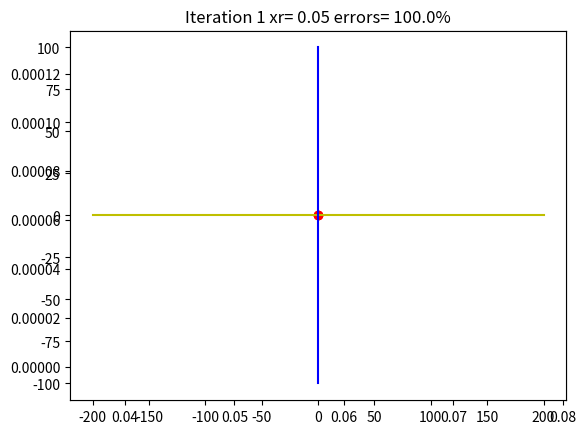

The script that saved this image:
import numpy as np
import matplotlib.pyplot as plt
import sympy as sp
import matplotlib.pyplot as plt
from sympy import sympify, Symbol
curr_pos = 0

def newton(st,maxnum,maxer,xi):
  x=sp.Symbol('x')
  y=sp.Symbol('y')
  H = sympify(st)
# x and y for the function to plot it
  x1=[]
  y1=[]
  # x and y for lower pound
  xis=[]
  # x and y for upper pound
  fxi=[]
  # different values of xk
  dfxi=[]
  # different values of ys to determine upper and lower pound for the axis
  # store the value of each error
  errors=[]
  # store plots which mean the steps of this method
  plots=[]
  # store the first two values of ys in the ys array
  xis.append(xi)
  dif=sp.diff(st,x)
  print(dif)
  i=0.0
  err=1
  maxsize=maxnum
  # loop to determine the points to draw the function
  
  # loop to get the value of xk
  for i in range(0, maxsize, 1):
  # test the error pound
   
   fxi_value = float(H.subs(x,xi))
   fxi.append(fxi_value)
   dfxi_value = float(dif.subs(x,xi))
   dfxi.append(dfxi_value)
   x2=[xi]
   xi = xi - (fxi_value/dfxi_value)
   print(xi)
   xis.append(xi)
   x2.append(xi)
   y2=[fxi_value,0]
  # add this points to the plots
   plots.append((x2,y2))
   if i==0:
     errors.append(1.0)
   else:
     err=abs((xis[i]-xis[i-1])/xis[i])
     errors.append(err)
   if(err<=maxer):
      break
   i=i+1   
   minx=min(xis)-abs(min(xis))*0.3
   maxx=max(xis)+abs(max(xis))*0.3
   extra_ymin=float(H.subs(x,minx))
   extra_ymax=float(H.subs(x,maxx))
   maxy=  max(fxi)
   miny= min(fxi)
   maxy=max([maxy,extra_ymax])*1.3
   miny=min([miny,extra_ymin])
   if(miny<0.05):
        miny=-0.1*maxy
  # function to move between plots
  addition=(maxx-minx)/100
  i=minx
  while i <= maxx :
    x1.append(i)
    y1.append(float(H.subs(x,i)))
    i=i+addition
  def key_event(e):
    global curr_pos

    if e.key == "right":
        curr_pos = curr_pos + 1
    elif e.key == "left":
        curr_pos = curr_pos - 1
    else:
        return
    curr_pos = curr_pos % len(plots)
    # set the axis limits to fit the plot
    axes = plt.gca()
    ax.cla()
    axes.set_xlim([minx,maxx])
    axes.set_ylim([miny,maxy])
    print (maxx)
    print (maxy)
    print (minx)
    print (miny)
    # plot the line and the curve
    ax.plot(plots[curr_pos][0], plots[curr_pos][1],'r',plots[curr_pos][0], plots[curr_pos][1],'ro',plots2[1][0], plots2[1][1],'g',[-200,200],[0,0],'y',[xis[curr_pos],xis[curr_pos]],[-100,100],'b')
    # put the title of plot
    plt.title("Iteration "+str(curr_pos)+" xr= "+str(xis[curr_pos])+" errors= "+str(errors[curr_pos]*100)+"%")
    fig.canvas.draw()   
  # the plot of curve
  plots2 = [(x1,y1),(x1,y1)]
  curr_pos = 0
  # the same function to draw the plots
  fig = plt.figure()
  axes = plt.gca()
  axes.set_xlim([minx,maxx])
  axes.set_ylim([miny,maxy])
  fig.canvas.mpl_connect('key_press_event', key_event)
  ax = fig.add_subplot(111)
  ax.plot(plots[curr_pos][0], plots[curr_pos][1],'r',plots[curr_pos][0], plots[curr_pos][1],'ro',plots2[1][0], plots2[1][1],'g',[-200,200],[0,0],'y',[xis[curr_pos],xis[curr_pos]],[-100,100],'b')
  plt.title("Iteration "+str(curr_pos+1)+" xr= "+str(xis[curr_pos])+" errors= "+str(errors[curr_pos]*100)+"%")
  plt.show()
# calling the function with (String Function , max number of iterations , max error, xl,xu)
newton('(x^3)-0.165*x^2+3.933*10^-4',30,0.5*10**-2,0.05)
